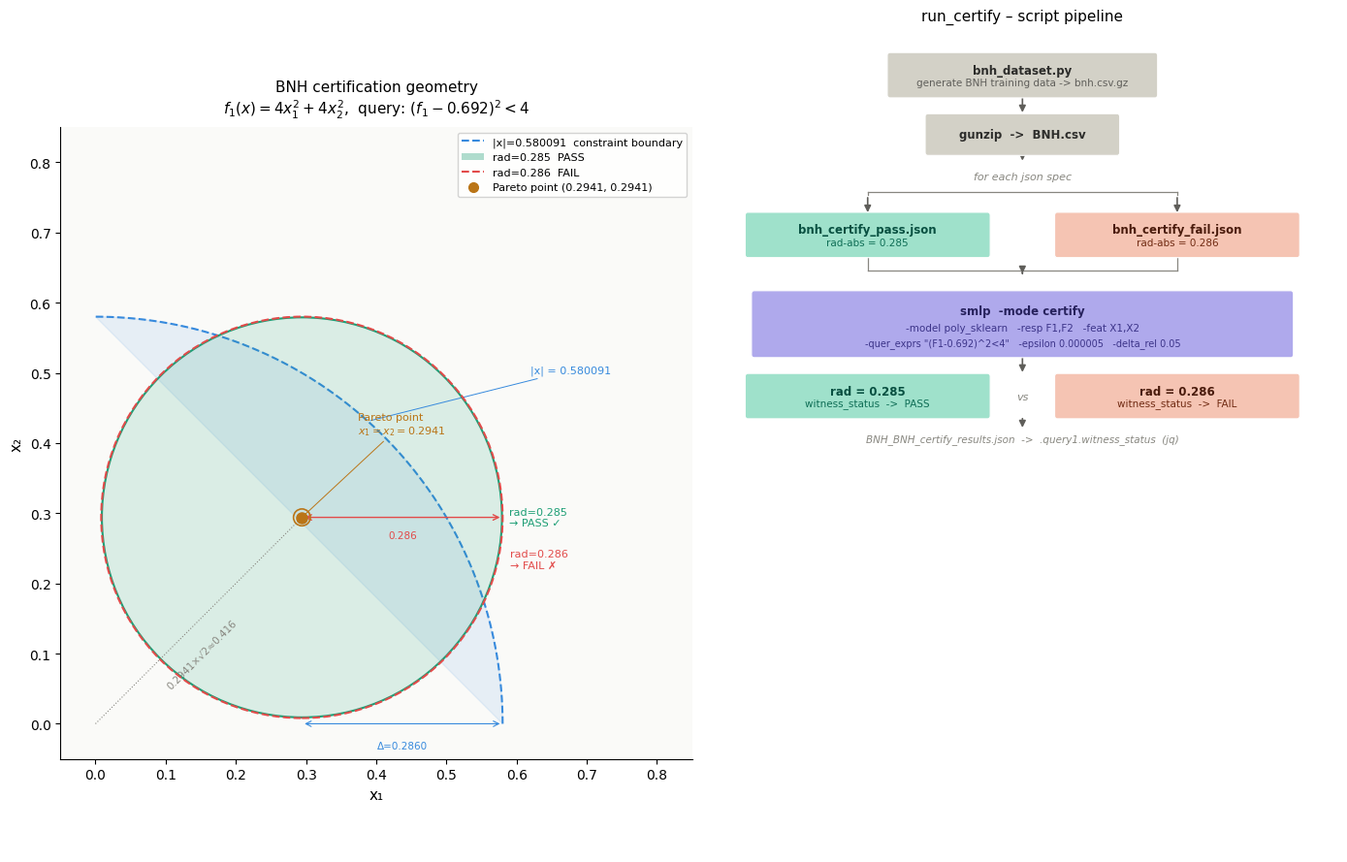

Write Python code to recreate this figure.
#!/usr/bin/env python3.11
"""
BNH Certification Visualizations
Produces two output files:
  1. bnh_geometry.png  – matplotlib geometry plot
  2. bnh_pipeline.svg  – pure-SVG flowchart (no external deps)
"""

import math
import textwrap
import numpy as np
import matplotlib
import matplotlib.pyplot as plt
import matplotlib.patches as mpatches
from matplotlib.lines import Line2D
from sys import argv
from math import inf

# ── shared palette ───────────────────────────────────────────────────────────
C_BLUE   = "#378ADD"
C_GREEN  = "#1D9E75"
C_RED    = "#E24B4A"
C_AMBER  = "#BA7517"
C_GRAY   = "#888780"

matplotlib.rcParams.update({
    "font.family": "DejaVu Sans",
    "font.size": 10,
    "axes.spines.top": False,
    "axes.spines.right": False,
})


# ════════════════════════════════════════════════════════════════════════════
# Figure 1 – Geometry (matplotlib → PNG)
# ════════════════════════════════════════════════════════════════════════════
def plot_geometry(ax):
    ax.set_aspect("equal")
    ax.set_xlim(-0.05, 0.85)
    ax.set_ylim(-0.05, 0.85)
    ax.set_xlabel("x₁", fontsize=11)
    ax.set_ylabel("x₂", fontsize=11)
    ax.set_title("BNH certification geometry\n"
                 r"$f_1(x)=4x_1^2+4x_2^2$,  query: $(f_1-0.692)^2<4$",
                 fontsize=11, pad=10)

    R_constraint = 0.580091
    theta = np.linspace(0, math.pi / 2, 300)
    ax.fill(R_constraint * np.cos(theta), R_constraint * np.sin(theta),
            color=C_BLUE, alpha=0.10, zorder=1)
    ax.plot(R_constraint * np.cos(theta), R_constraint * np.sin(theta),
            color=C_BLUE, lw=1.5, ls="--",
            label=f"|x| = {R_constraint}  (constraint boundary)", zorder=2)

    ang = math.radians(48)
    ax.annotate(f"|x| = {R_constraint}",
                xy=(R_constraint * math.cos(ang), R_constraint * math.sin(ang)),
                xytext=(0.62, 0.50), fontsize=8, color=C_BLUE,
                arrowprops=dict(arrowstyle="-", color=C_BLUE, lw=0.7))

    px = py = 0.294118
    ax.plot(px, py, "o", color=C_AMBER, ms=8, zorder=5)
    ax.add_patch(plt.Circle((px, py), 0.012, fill=False,
                             edgecolor=C_AMBER, lw=1.2, zorder=4))
    ax.annotate("Pareto point\n$x_1=x_2=0.2941$",
                xy=(px, py), xytext=(px + 0.08, py + 0.12),
                fontsize=8, color=C_AMBER,
                arrowprops=dict(arrowstyle="-", color=C_AMBER, lw=0.7))

    ax.plot([0, px], [0, py], color=C_GRAY, lw=0.8, ls=":", zorder=3)
    ax.text(0.10, 0.05, "0.2941×√2≈0.416", fontsize=7.5, color=C_GRAY,
            rotation=45)

    R_pass = 0.285
    ax.add_patch(plt.Circle((px, py), R_pass, color=C_GREEN,
                             fill=True, alpha=0.14, linewidth=0, zorder=2))
    ax.add_patch(plt.Circle((px, py), R_pass, fill=False,
                             edgecolor=C_GREEN, lw=1.5, zorder=3))
    ax.text(px + R_pass + 0.01, py,
            "rad=0.285\n→ PASS ✓", fontsize=8, color=C_GREEN, va="center")

    R_fail = 0.286
    ax.add_patch(plt.Circle((px, py), R_fail, fill=False,
                             edgecolor=C_RED, lw=1.5, ls="--", zorder=3))
    ax.text(px + R_fail + 0.01, py - 0.06,
            "rad=0.286\n→ FAIL ✗", fontsize=8, color=C_RED, va="center")

    bd = R_constraint - px
    ax.annotate("", xy=(px + R_fail, py), xytext=(px, py),
                arrowprops=dict(arrowstyle="<->", color=C_RED, lw=1))
    ax.text(px + R_fail / 2, py - 0.03, "0.286",
            fontsize=7.5, color=C_RED, ha="center")

    ax.annotate("", xy=(R_constraint, 0), xytext=(px, 0),
                arrowprops=dict(arrowstyle="<->", color=C_BLUE, lw=0.8))
    ax.text((px + R_constraint) / 2, -0.035, f"Δ={bd:.4f}",
            fontsize=7.5, color=C_BLUE, ha="center")

    handles = [
        Line2D([0], [0], color=C_BLUE, lw=1.5, ls="--",
               label=f"|x|={R_constraint}  constraint boundary"),
        mpatches.Patch(facecolor=C_GREEN, alpha=0.35,
                       label=f"rad={R_pass}  PASS"),
        Line2D([0], [0], color=C_RED, lw=1.5, ls="--",
               label=f"rad={R_fail}  FAIL"),
        Line2D([0], [0], marker="o", color=C_AMBER, lw=0,
               markersize=7, label="Pareto point (0.2941, 0.2941)"),
    ]
    ax.legend(handles=handles, fontsize=8, loc="upper right", framealpha=0.85)
    ax.set_facecolor("#FAFAF8")


# ════════════════════════════════════════════════════════════════════════════
# Figure 2 – Pipeline flowchart (pure SVG)
# ════════════════════════════════════════════════════════════════════════════

# ── SVG primitives ───────────────────────────────────────────────────────────
def _box(x, y, w, h, fill, stroke, title, subtitle=None,
         title_col="#ffffff", sub_col=None, rx=10):
    """Rounded rect with 1-2 lines of text, centred."""
    if sub_col is None:
        sub_col = title_col
    ty = y + h / 2 + (0 if subtitle is None else -9)
    sy = y + h / 2 + 11
    sub_el = (f'<text x="{x + w/2:.1f}" y="{sy:.1f}" '
              f'text-anchor="middle" font-size="11" fill="{sub_col}" '
              f'font-family="sans-serif">{subtitle}</text>'
              if subtitle else "")
    return (
        f'<rect x="{x}" y="{y}" width="{w}" height="{h}" rx="{rx}" '
        f'fill="{fill}" stroke="{stroke}" stroke-width="0.8"/>\n'
        f'<text x="{x + w/2:.1f}" y="{ty:.1f}" text-anchor="middle" '
        f'font-size="13" font-weight="600" fill="{title_col}" '
        f'font-family="sans-serif">{title}</text>\n'
        + sub_el
    )


def _arrow(x1, y1, x2, y2, color="#5F5E5A"):
    return (f'<line x1="{x1:.1f}" y1="{y1:.1f}" x2="{x2:.1f}" y2="{y2:.1f}" '
            f'stroke="{color}" stroke-width="1.4" '
            f'marker-end="url(#arr)"/>\n')


def _line(x1, y1, x2, y2, color="#888780"):
    return (f'<line x1="{x1:.1f}" y1="{y1:.1f}" x2="{x2:.1f}" y2="{y2:.1f}" '
            f'stroke="{color}" stroke-width="1"/>\n')


def _text(x, y, msg, size=11, color="#5F5E5A", anchor="middle",
          weight="normal", style="normal"):
    return (f'<text x="{x:.1f}" y="{y:.1f}" text-anchor="{anchor}" '
            f'font-size="{size}" font-family="sans-serif" fill="{color}" '
            f'font-weight="{weight}" font-style="{style}">{msg}</text>\n')


def _multiline_box(x, y, w, h, fill, stroke, lines,
                   title_col="#ffffff", sub_col=None, rx=10):
    """Box with arbitrary number of text lines, evenly spaced."""
    if sub_col is None:
        sub_col = title_col
    els = (f'<rect x="{x}" y="{y}" width="{w}" height="{h}" rx="{rx}" '
           f'fill="{fill}" stroke="{stroke}" stroke-width="0.8"/>\n')
    n = len(lines)
    step = h / (n + 1)
    for i, (txt, sz, bold) in enumerate(lines):
        ty = y + step * (i + 1)
        col = title_col if i == 0 else (sub_col or title_col)
        fw = "600" if bold else "400"
        els += (f'<text x="{x + w/2:.1f}" y="{ty:.1f}" text-anchor="middle" '
                f'font-size="{sz}" font-weight="{fw}" fill="{col}" '
                f'font-family="sans-serif">{txt}</text>\n')
    return els


def build_pipeline_svg():
    W = 680          # canvas width
    BW = 340         # wide box
    MW = 260         # medium box
    BH = 52          # normal box height
    SH = 48          # slim box height
    TH = 78          # tall box (smlp)
    cx = W // 2      # 340
    xL = 155         # left branch centre
    xR = 525         # right branch centre
    bw2 = 240        # branch box width

    # vertical positions (top-left y of each row)
    y0  = 30         # title
    y1  = 55         # bnh_dataset
    y2  = 145        # gunzip
    y3  = 230        # fork label
    y4  = 310        # PASS / FAIL json boxes
    y5  = 410        # smlp box
    y6  = 545        # result boxes
    y7  = 640        # result file label

    # total canvas height
    H = 700

    arrow_color = "#5F5E5A"
    line_color  = "#888780"

    svg = textwrap.dedent(f"""\
        <svg xmlns="http://www.w3.org/2000/svg" width="{W}" height="{H}"
             viewBox="0 0 {W} {H}" font-family="sans-serif">
        <defs>
          <marker id="arr" viewBox="0 0 10 10" refX="8" refY="5"
                  markerWidth="6" markerHeight="6" orient="auto-start-reverse">
            <path d="M2 1L8 5L2 9" fill="none" stroke="context-stroke"
                  stroke-width="1.5" stroke-linecap="round"
                  stroke-linejoin="round"/>
          </marker>
        </defs>
        <rect width="{W}" height="{H}" fill="#FAFAF8"/>
    """)

    # title
    svg += _text(cx, y0 + 16, "run_certify – script pipeline",
                 size=15, color="#2C2C2A", weight="600")

    # ── row 1: bnh_dataset.py ────────────────────────────────────────────
    svg += _box(cx - BW//2, y1, BW, BH,
                fill="#D3D1C7", stroke="#B4B2A9",
                title="bnh_dataset.py",
                subtitle="generate BNH training data → bnh.csv.gz",
                title_col="#2C2C2A", sub_col="#5F5E5A")
    svg += _arrow(cx, y1 + BH, cx, y2 - 4, arrow_color)

    # ── row 2: gunzip ────────────────────────────────────────────────────
    svg += _box(cx - MW//2, y2, MW, SH,
                fill="#D3D1C7", stroke="#B4B2A9",
                title="gunzip  →  BNH.csv",
                title_col="#2C2C2A")
    svg += _arrow(cx, y2 + SH, cx, y3 + 2, arrow_color)

    # ── fork label ───────────────────────────────────────────────────────
    svg += _text(cx, y3 + 18, "for each json spec",
                 size=11, color=line_color, style="italic")

    # fork lines
    fork_y = y3 + 30
    svg += _line(xL, fork_y, xR, fork_y, line_color)
    svg += _line(xL, fork_y, xL, y4 - 4, line_color)
    svg += _line(xR, fork_y, xR, y4 - 4, line_color)
    svg += _arrow(xL, y4 - 4, xL, y4, arrow_color)
    svg += _arrow(xR, y4 - 4, xR, y4, arrow_color)

    # ── row 3: PASS / FAIL json boxes ───────────────────────────────────
    svg += _box(xL - bw2//2, y4, bw2, BH,
                fill="#9FE1CB", stroke="#5DCAA5",
                title="bnh_certify_pass.json",
                subtitle="rad-abs = 0.285",
                title_col="#085041", sub_col="#0F6E56")
    svg += _box(xR - bw2//2, y4, bw2, BH,
                fill="#F5C4B3", stroke="#F0997B",
                title="bnh_certify_fail.json",
                subtitle="rad-abs = 0.286",
                title_col="#4A1B0C", sub_col="#712B13")

    # join lines into smlp
    join_y = y5 - 14
    svg += _line(xL, y4 + BH, xL, join_y, line_color)
    svg += _line(xR, y4 + BH, xR, join_y, line_color)
    svg += _line(xL, join_y, xR, join_y, line_color)
    svg += _arrow(cx, join_y, cx, y5, arrow_color)

    # ── row 4: smlp certify ──────────────────────────────────────────────
    svg += _multiline_box(
        cx - BW//2 - 50, y5, BW + 100, TH,
        fill="#AFA9EC", stroke="#7F77DD",
        lines=[
            ("smlp  -mode certify",                              13, True),
            ("-model poly_sklearn   -resp F1,F2   -feat X1,X2", 11, False),
            ("-quer_exprs \"(F1−0.692)²&lt;4\"   -epsilon 0.000005   -delta_rel 0.05",
             10, False),
        ],
        title_col="#26215C", sub_col="#3C3489",
    )
    svg += _arrow(cx, y5 + TH, cx, y6 - 4, arrow_color)

    # ── row 5: result boxes ──────────────────────────────────────────────
    svg += _box(xL - bw2//2, y6, bw2, BH,
                fill="#9FE1CB", stroke="#5DCAA5",
                title="rad = 0.285",
                subtitle="witness_status  →  PASS ✓",
                title_col="#085041", sub_col="#0F6E56")
    svg += _box(xR - bw2//2, y6, bw2, BH,
                fill="#F5C4B3", stroke="#F0997B",
                title="rad = 0.286",
                subtitle="witness_status  →  FAIL ✗",
                title_col="#4A1B0C", sub_col="#712B13")
    svg += _text(cx, y6 + BH//2 + 4, "vs",
                 size=11, color=line_color, style="italic")

    # ── row 6: result file ───────────────────────────────────────────────
    mid_y = max(y6 + BH, y6 + BH)
    svg += _arrow(cx, mid_y, cx, y7 - 4, arrow_color)
    svg += _text(cx, y7 + 4,
                 "BNH_BNH_certify_results.json  →  .query1.witness_status  (jq)",
                 size=10, color=line_color, style="italic")
    svg += "</svg>\n"
    return svg

# ════════════════════════════════════════════════════════════════════════════
# Figure 2 – Pipeline flowchart (matplotlib)
# ════════════════════════════════════════════════════════════════════════════
def _mpl_box(ax, cx, cy, w, h, title, subtitle=None,
             facecolor="#D3D1C7", textcolor="#2C2C2A", subcolor=None, rx=0.04):
    from matplotlib.patches import FancyBboxPatch
    if subcolor is None:
        subcolor = textcolor
    box = FancyBboxPatch((cx - w/2, cy - h/2), w, h,
                         boxstyle=f"round,pad={rx}",
                         facecolor=facecolor, edgecolor="white",
                         linewidth=0.8, zorder=3)
    ax.add_patch(box)
    ty = cy if subtitle is None else cy + h * 0.13
    ax.text(cx, ty, title, ha="center", va="center",
            fontsize=8.5, fontweight="bold", color=textcolor, zorder=4)
    if subtitle:
        ax.text(cx, cy - h * 0.18, subtitle, ha="center", va="center",
                fontsize=7.5, color=subcolor, zorder=4)


def _mpl_arrow(ax, x1, y1, x2, y2, color="#5F5E5A"):
    ax.annotate("", xy=(x2, y2), xytext=(x1, y1),
                arrowprops=dict(arrowstyle="-|>", color=color,
                                lw=1.2, mutation_scale=10), zorder=2)


def plot_pipeline(ax):
    ax.set_xlim(0, 10)
    # ylim set after drawing to align with geometry axes
    ax.axis("off")
    ax.set_facecolor("#FAFAF8")
    ax.set_title("run_certify – script pipeline", fontsize=11, pad=10)

    cx   = 5.0
    BW, BH = 4.2, 0.55
    MW, MH = 3.0, 0.50
    TW, TH = 8.5, 0.85
    bw,  bh = 3.8, 0.55
    xL, xR  = 2.55, 7.45

    # 1 – bnh_dataset.py
    y1 = 10.8
    y_top = y1 + BH/2 + 0.3  # top of content + small margin
    _mpl_box(ax, cx, y1, BW, BH,
             "bnh_dataset.py",
             "generate BNH training data -> bnh.csv.gz",
             facecolor="#D3D1C7", textcolor="#2C2C2A", subcolor="#5F5E5A")
    _mpl_arrow(ax, cx, y1 - BH/2, cx, y1 - BH/2 - 0.28)

    # 2 – gunzip
    y2 = y1 - BH/2 - 0.28 - MH/2 - 0.02
    _mpl_box(ax, cx, y2, MW, MH,
             "gunzip  ->  BNH.csv",
             facecolor="#D3D1C7", textcolor="#2C2C2A")
    _mpl_arrow(ax, cx, y2 - MH/2, cx, y2 - MH/2 - 0.15)

    # fork label
    y_label = y2 - MH/2 - 0.15 - 0.18
    ax.text(cx, y_label, "for each json spec",
            ha="center", va="center", fontsize=8,
            color=C_GRAY, style="italic")

    # fork lines
    y_fork = y_label - 0.22
    ax.plot([xL, xR], [y_fork, y_fork], color=C_GRAY, lw=0.9)
    ax.plot([xL, xL], [y_fork, y_fork - 0.04], color=C_GRAY, lw=0.9)
    ax.plot([xR, xR], [y_fork, y_fork - 0.04], color=C_GRAY, lw=0.9)

    # 3 – PASS / FAIL json boxes
    y3 = y_fork - 0.04 - bh/2 - 0.28
    _mpl_arrow(ax, xL, y_fork - 0.04, xL, y3 + bh/2)
    _mpl_arrow(ax, xR, y_fork - 0.04, xR, y3 + bh/2)
    _mpl_box(ax, xL, y3, bw, bh,
             "bnh_certify_pass.json", "rad-abs = 0.285",
             facecolor="#9FE1CB", textcolor="#085041", subcolor="#0F6E56")
    _mpl_box(ax, xR, y3, bw, bh,
             "bnh_certify_fail.json", "rad-abs = 0.286",
             facecolor="#F5C4B3", textcolor="#4A1B0C", subcolor="#712B13")

    # join lines into smlp
    y_join = y3 - bh/2 - 0.22
    ax.plot([xL, xL], [y3 - bh/2, y_join], color=C_GRAY, lw=0.9)
    ax.plot([xR, xR], [y3 - bh/2, y_join], color=C_GRAY, lw=0.9)
    ax.plot([xL, xR], [y_join,    y_join],  color=C_GRAY, lw=0.9)
    _mpl_arrow(ax, cx, y_join, cx, y_join - 0.04)

    # 4 – smlp certify (tall, 3-line)
    y4 = y_join - 0.04 - TH/2 - 0.28
    from matplotlib.patches import FancyBboxPatch
    box = FancyBboxPatch((cx - TW/2, y4 - TH/2), TW, TH,
                         boxstyle="round,pad=0.04",
                         facecolor="#AFA9EC", edgecolor="white",
                         linewidth=0.8, zorder=3)
    ax.add_patch(box)
    ax.text(cx, y4 + TH*0.22, "smlp  -mode certify",
            ha="center", va="center", fontsize=8.5,
            fontweight="bold", color="#26215C", zorder=4)
    ax.text(cx, y4 - TH*0.05,
            "-model poly_sklearn   -resp F1,F2   -feat X1,X2",
            ha="center", va="center", fontsize=7.5, color="#3C3489", zorder=4)
    ax.text(cx, y4 - TH*0.30,
            "-quer_exprs \"(F1-0.692)^2<4\"   -epsilon 0.000005   -delta_rel 0.05",
            ha="center", va="center", fontsize=7, color="#3C3489", zorder=4)
    _mpl_arrow(ax, cx, y4 - TH/2, cx, y4 - TH/2 - 0.28)

    # 5 – result boxes
    y5 = y4 - TH/2 - 0.28 - bh/2 - 0.02
    _mpl_box(ax, xL, y5, bw, bh,
             "rad = 0.285", "witness_status  ->  PASS",
             facecolor="#9FE1CB", textcolor="#085041", subcolor="#0F6E56")
    _mpl_box(ax, xR, y5, bw, bh,
             "rad = 0.286", "witness_status  ->  FAIL",
             facecolor="#F5C4B3", textcolor="#4A1B0C", subcolor="#712B13")
    ax.text(cx, y5, "vs", ha="center", va="center",
            fontsize=8, color=C_GRAY, style="italic")

    # 6 – result file
    y6 = y5 - bh/2 - 0.32
    _mpl_arrow(ax, cx, y5 - bh/2, cx, y6 + 0.12)
    ax.text(cx, y6,
            "BNH_BNH_certify_results.json  ->  .query1.witness_status  (jq)",
            ha="center", va="center", fontsize=7.5,
            color=C_GRAY, style="italic")


    ax.set_ylim(0, y_top)

# ════════════════════════════════════════════════════════════════════════════
# Main
# ════════════════════════════════════════════════════════════════════════════
def main():
    fig = plt.figure(figsize=(14, 9))
    ax1, ax2 = fig.subplots(1, 2)

    plot_geometry(ax1)
    plot_pipeline(ax2)
    fig.tight_layout()

    fig.savefig("bnh_certify.png",
                dpi=600, bbox_inches="tight")
    print("Saved bnh_certify.png")

    svg_text = build_pipeline_svg()
    with open("bnh_pipeline.svg", "w", encoding="utf-8") as f:
        f.write(svg_text)
    print("Saved bnh_pipeline.svg")

    timeout = inf
    if len(argv) > 2:
        if '-timeout' == argv[1]:
            timeout = int(argv[2]) 
    if not inf == timeout:
        timer = fig.canvas.new_timer(interval=timeout*1000, callbacks=[(plt.close, [], {})])
        timer.start()

    plt.show()

if __name__ == "__main__":
    main()
